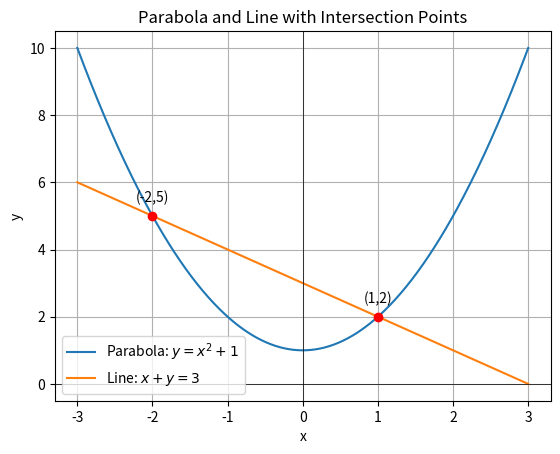

This chart was generated by the following Python code: (Note: this script raises an exception after producing the figure.)
import numpy as np
import matplotlib.pyplot as plt

# Define parabola y = x^2 + 1
x_vals = np.linspace(-3, 3, 400)
y_parabola = x_vals**2 + 1

# Define line x + y = 3 => y = 3 - x
y_line = 3 - x_vals

# Intersection points from solution
intersections_x = [-2, 1]
intersections_y = [5, 2]

# Plot parabola and line
plt.plot(x_vals, y_parabola, label='Parabola: $y=x^2+1$')
plt.plot(x_vals, y_line, label='Line: $x + y = 3$')

# Plot intersection points
plt.scatter(intersections_x, intersections_y, color='red', zorder=5)

# Annotate intersection points
for (x, y) in zip(intersections_x, intersections_y):
    plt.annotate(f'({x},{y})', (x, y), textcoords="offset points", xytext=(0,10), ha='center')

# Titles, labels and legend
plt.title('Parabola and Line with Intersection Points')
plt.xlabel('x')
plt.ylabel('y')
plt.axhline(0, color='black', linewidth=0.5)
plt.axvline(0, color='black', linewidth=0.5)
plt.legend()
plt.grid(True)
plt.savefig('../figs/img.png')
plt.show()
